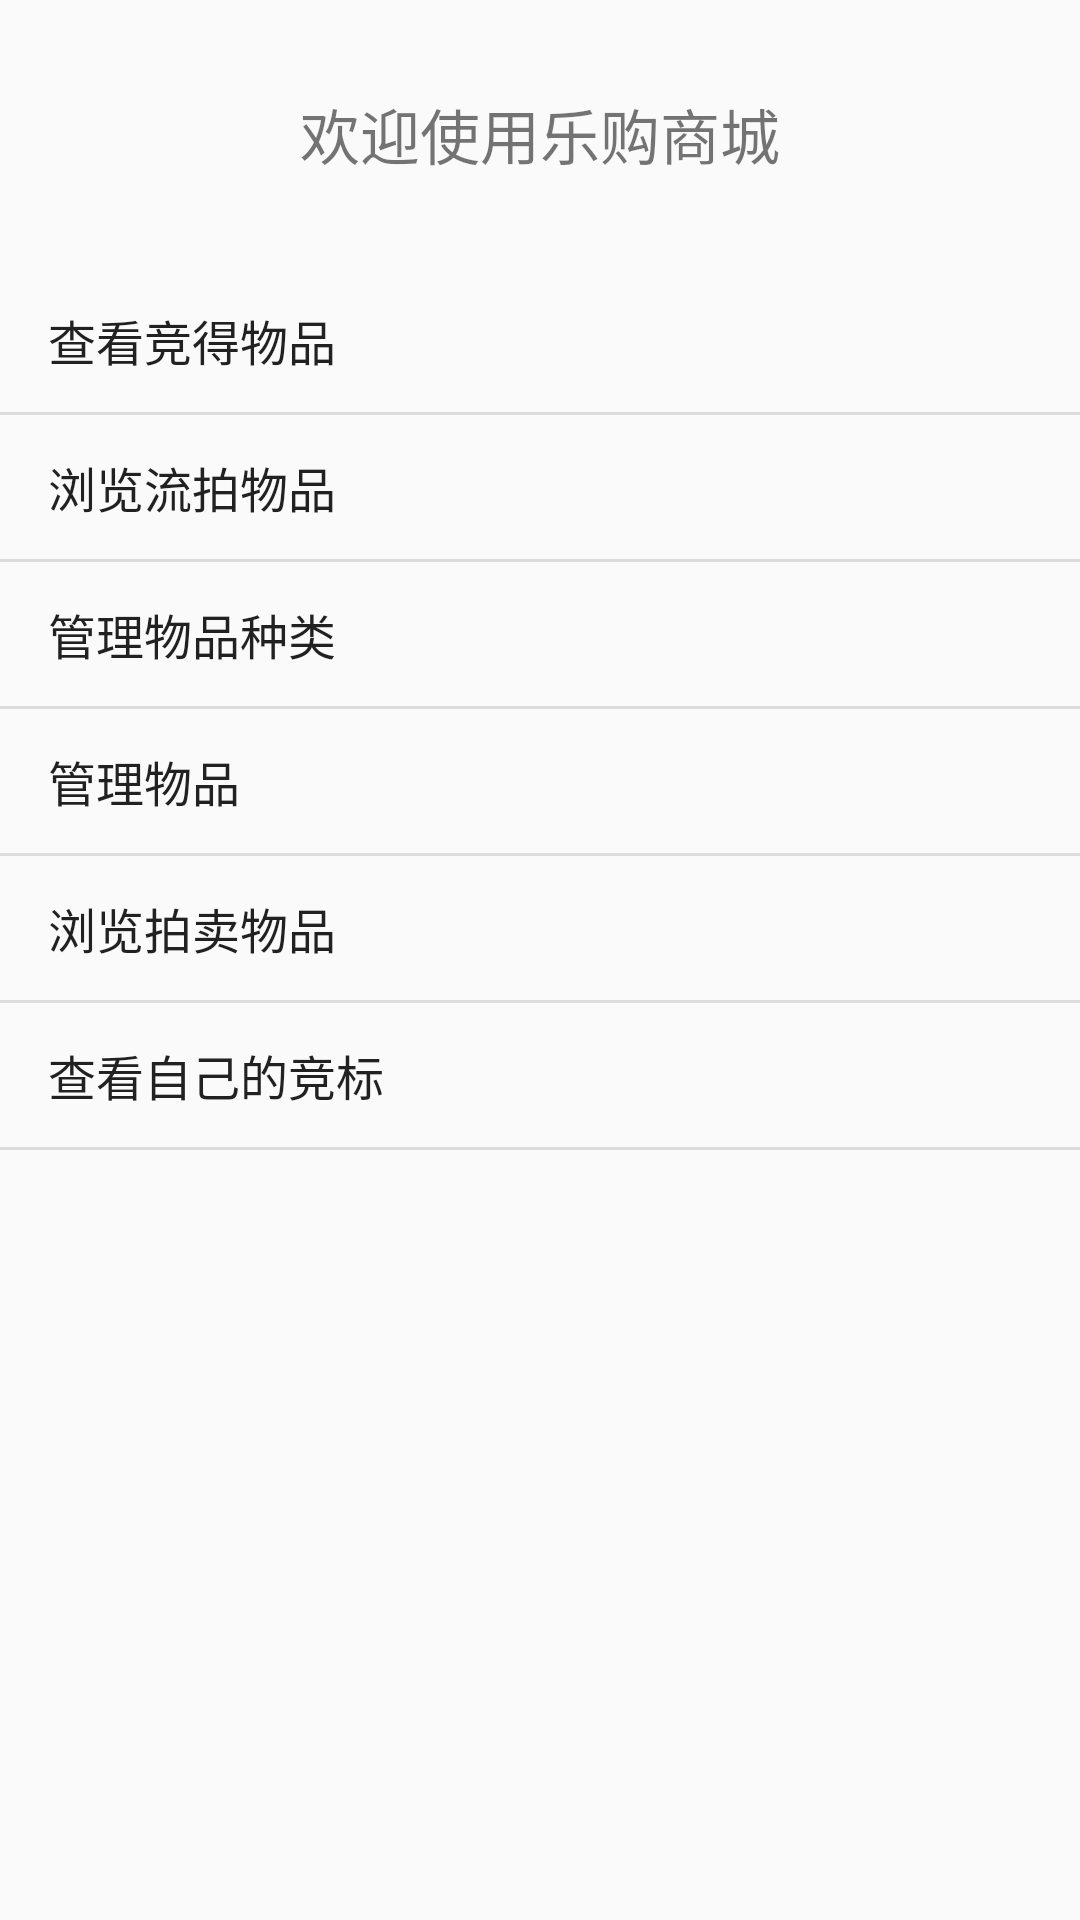

Reconstruct the res/layout file that produces this screen, plus the resources it refers to.
<!-- AndroidManifest.xml: application theme AppTheme -->
<!-- res/layout/fragment_lg_list.xml -->
<?xml version="1.0" encoding="utf-8"?>

<LinearLayout xmlns:android="http://schemas.android.com/apk/res/android"
    android:layout_width="match_parent"
    android:layout_height="match_parent"
    android:orientation="vertical"
    android:gravity="center">

    <TextView
        android:layout_width="match_parent"
        android:layout_height="wrap_content"
        android:gravity="center"
        android:padding="@dimen/title_padding"
        android:text="@string/welcome"
        android:textSize="@dimen/label_font_size"/>
    
    <ListView
        android:id="@+id/lg_list"
        android:layout_width="match_parent"
        android:layout_height="match_parent"
        android:entries="@array/lg_list">
    </ListView>

</LinearLayout>
<!-- resources referenced by this layout -->
<resources>
  <string-array name="lg_list">
          <item>查看竞得物品</item>
          <item>浏览流拍物品</item>
          <item>管理物品种类</item>
          <item>管理物品</item>
          <item>浏览拍卖物品</item>
          <item>查看自己的竞标</item>
      </string-array>
  <dimen name="label_font_size">20sp</dimen>
  <dimen name="title_padding">30dp</dimen>
  <string name="welcome">欢迎使用乐购商城</string>
  <style name="AppTheme" parent="Theme.AppCompat.Light.DarkActionBar">
          
          <item name="colorPrimary">@color/colorPrimary</item>
          <item name="colorPrimaryDark">@color/colorPrimaryDark</item>
          <item name="colorAccent">@color/colorAccent</item>
      </style>
  <color name="colorPrimary">#3F51B5</color>
  <color name="colorPrimaryDark">#303F9F</color>
  <color name="colorAccent">#FF4081</color>
</resources>
